Image classification data set "classify-sci-figs" (jstonge/classify-sci-figs on GitHub). Class labels (3): Julia, Python, TikZ.

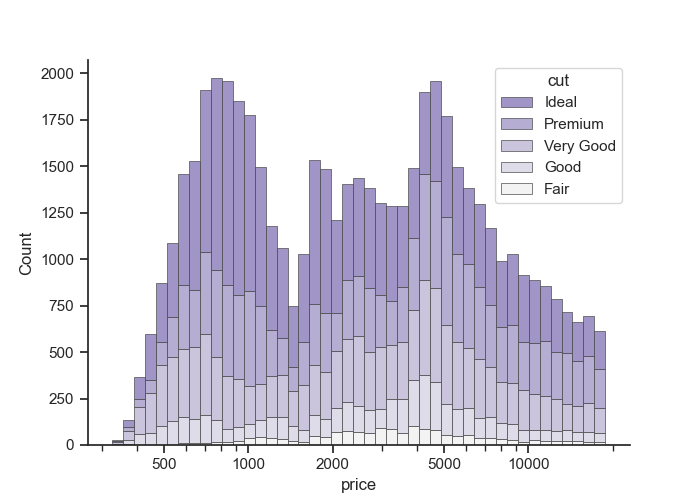
Label: Python

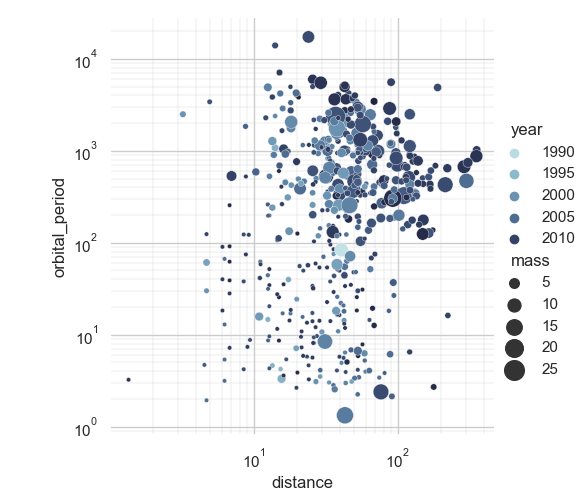
Label: Python

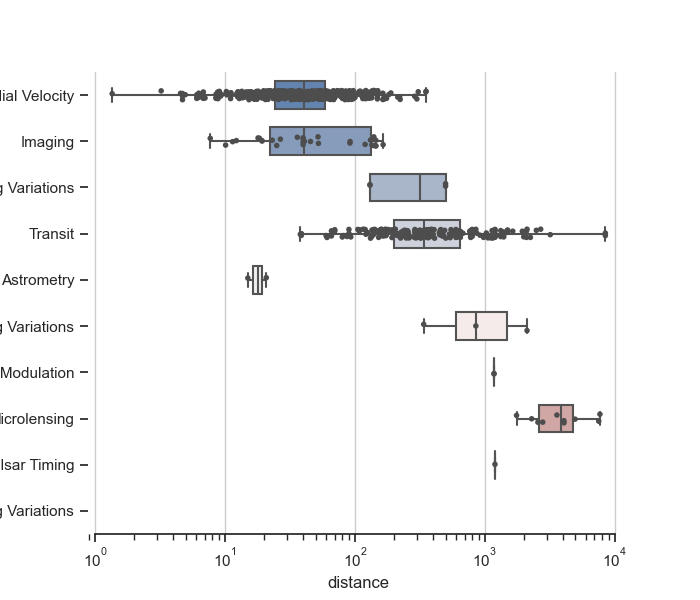
Label: Python

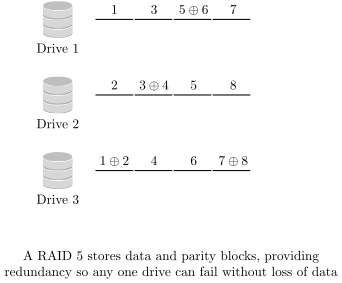
Label: TikZ

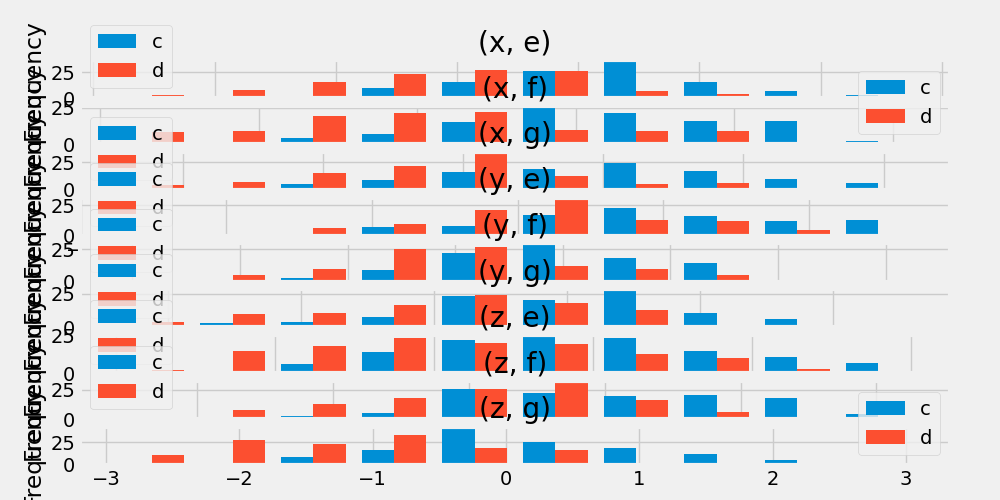
Label: Python

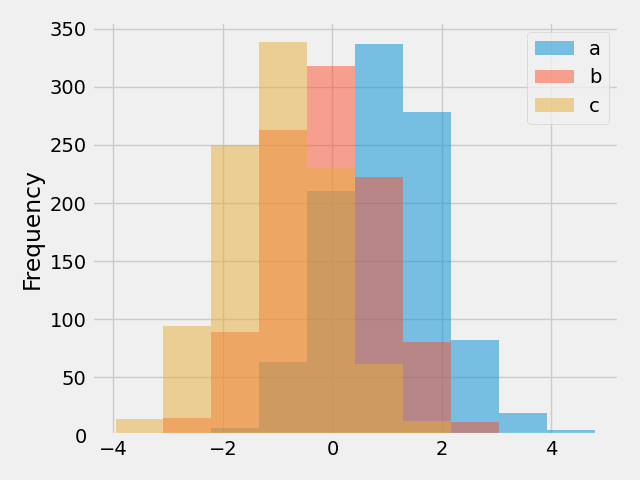
Label: Python
